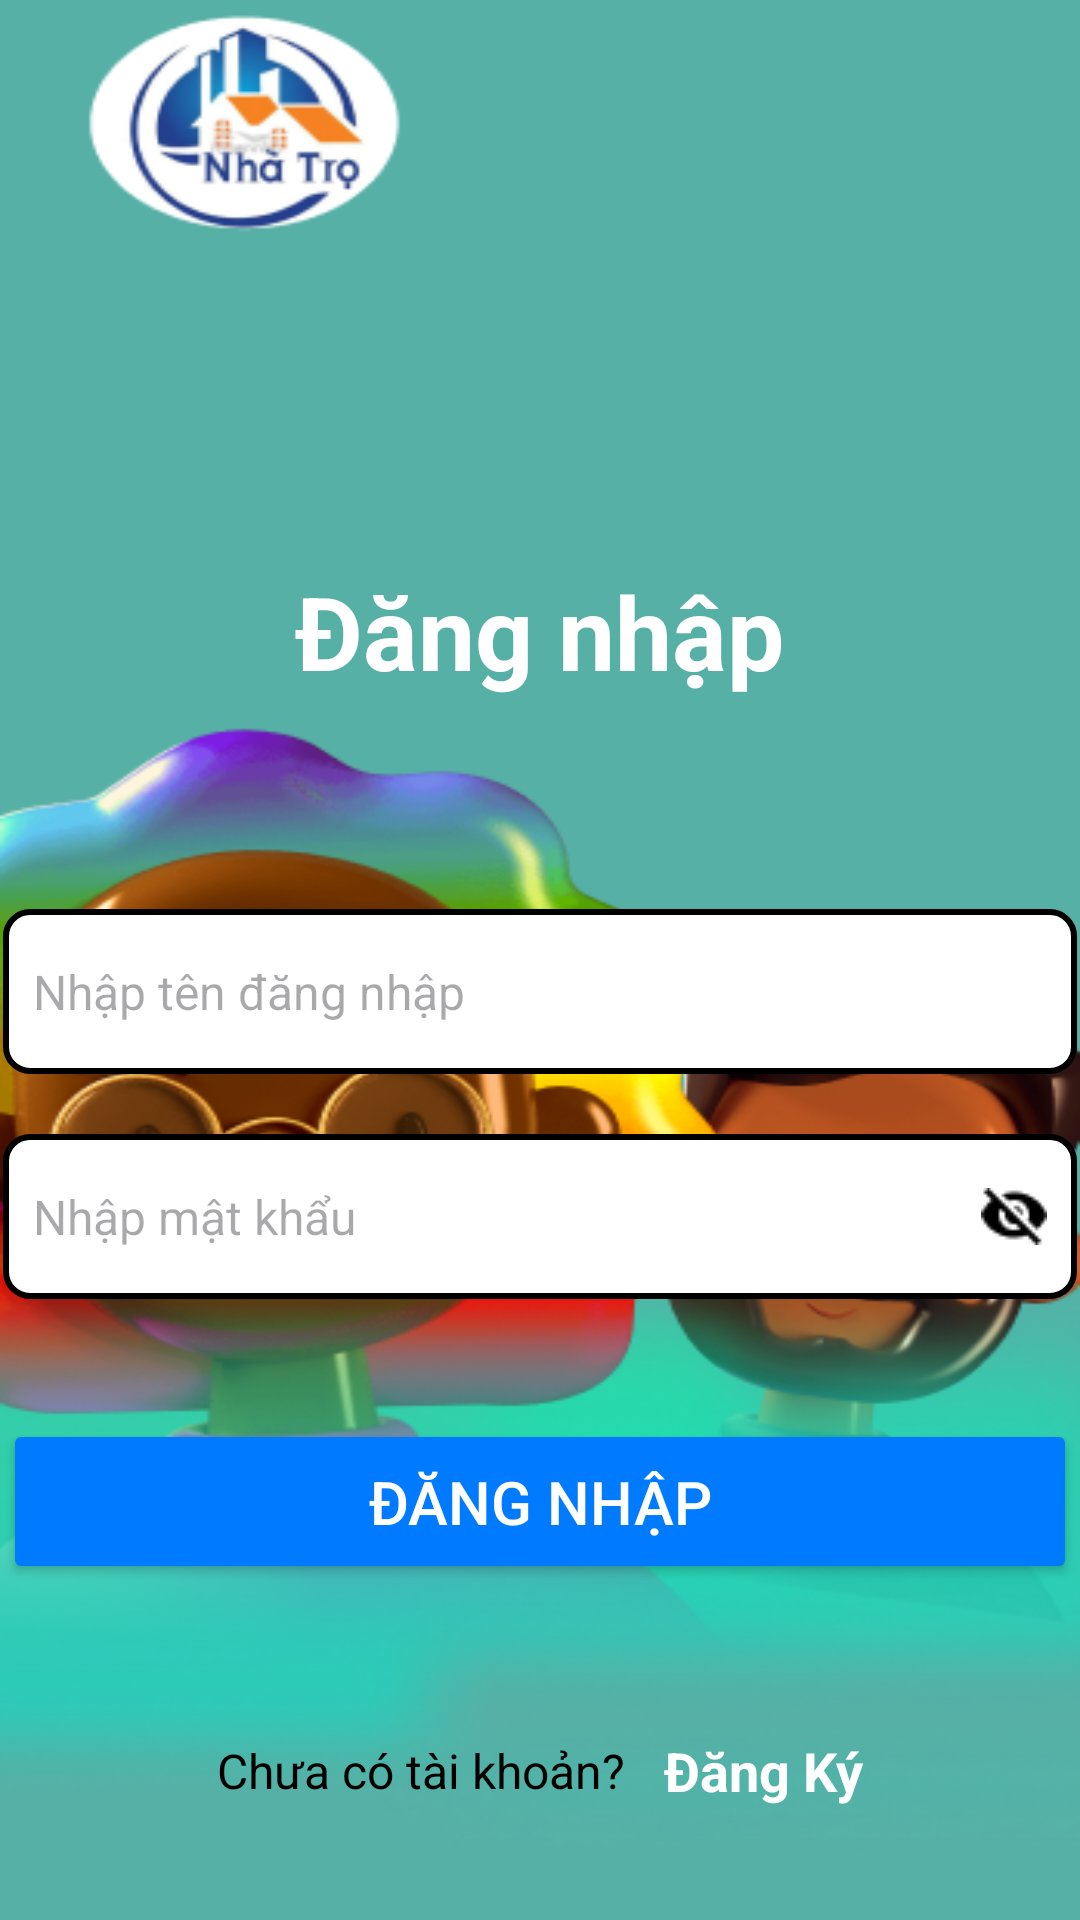

Android layout source for this screen:
<!-- AndroidManifest.xml: application theme Theme.Bduan1 -->
<!-- res/layout/activity_login.xml -->
<?xml version="1.0" encoding="utf-8"?>
<LinearLayout xmlns:android="http://schemas.android.com/apk/res/android"
    android:id="@+id/main"
    android:layout_width="match_parent"
    android:layout_height="match_parent"
    android:gravity="center"
    android:orientation="vertical"
    android:background="@drawable/nenlogin">

    


    
    <TextView
        android:textColor="@color/white"
        android:layout_width="wrap_content"
        android:layout_height="wrap_content"
        android:text="Đăng nhập"
        android:textSize="34sp"
        android:textStyle="bold"
        android:layout_marginTop="150dp"
        android:layout_marginBottom="50dp"
    android:gravity="center"/>

    
    <EditText
        android:id="@+id/edtemail_dn"
        android:layout_width="358dp"
        android:layout_height="55dp"
        android:autofillHints=""
        android:hint="Nhập tên đăng nhập"
        android:background="@drawable/edit_text_border"
        android:padding="10dp"
        android:textColor="@color/black"
        android:textSize="16sp"
        android:layout_marginTop="20dp" />

    
    <EditText
        android:id="@+id/edtPass_dn"
        android:layout_width="358dp"
        android:layout_height="55dp"
        android:autofillHints="" android:hint="Nhập mật khẩu"
        android:background="@drawable/edit_text_border"
        android:padding="10dp"
        android:textColor="@color/black"
        android:textSize="16sp"
        android:inputType="textPassword"
        android:drawableEnd="@drawable/mat"
        android:layout_marginTop="20dp"
        android:layout_marginBottom="30dp"/>

    
    <Button
        android:id="@+id/btnDangNhap"
        android:layout_width="358dp"
        android:layout_height="55dp"
        android:text="Đăng nhập"
        android:layout_marginTop="10dp"
        android:textSize="20sp"
        android:backgroundTint="#007BFF"
        android:textColor="@android:color/white"/>

    
    <LinearLayout
        android:layout_width="wrap_content"
        android:layout_height="wrap_content"
        android:gravity="center"
        android:orientation="horizontal"
        android:layout_marginTop="50dp">
        <TextView
            android:layout_width="wrap_content"
            android:layout_height="wrap_content"
            android:text="Chưa có tài khoản?  "
            android:textSize="16sp"
            android:textColor="@color/black"
            android:layout_marginEnd="5dp" />
        <TextView
            android:id="@+id/btnDangKy"
            android:layout_width="wrap_content"
            android:layout_height="wrap_content"
            android:backgroundTint="@color/white"
            android:textColor="@color/white"
            android:textStyle="bold"
            android:text="Đăng Ký"
            android:textSize="18sp"
             />

    </LinearLayout>

</LinearLayout>
<!-- resources referenced by this layout -->
<resources>
  <color name="black">#FF000000</color>
  <color name="white">#FFFFFFFF</color>
  <!-- drawable edit_text_border (drawable) -->
  <?xml version="1.0" encoding="utf-8"?>
  <shape xmlns:android="http://schemas.android.com/apk/res/android">
      <solid android:color="@android:color/white" /> 
      <stroke
          android:color="#000000"
      android:width="2dp" />
      <corners android:radius="8dp" /> 
  </shape>
  <!-- drawable mat: png bitmap (drawable, 369 bytes) -->
  <!-- drawable nenlogin: png bitmap (drawable, 187094 bytes) -->
  <style name="Theme.Bduan1" parent="Base.Theme.Bduan1" />
  <style name="Base.Theme.Bduan1" parent="Theme.Material3.DayNight.NoActionBar">
          
          
      </style>
</resources>
